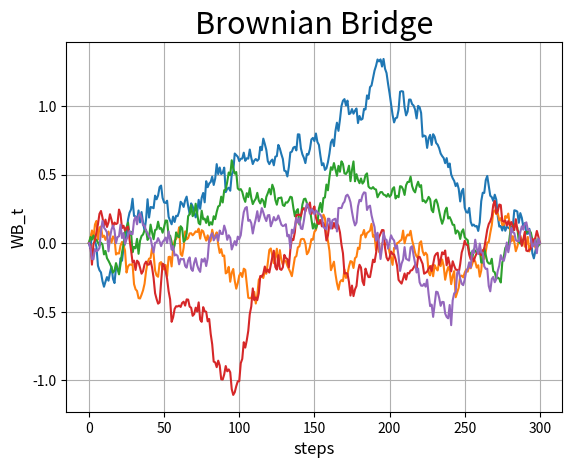

This chart was generated by the following Python code:
#wienner bridge vectorizado
import numpy as np
import matplotlib.pyplot as plt

tau=1 #periodo del puente 
N=300 #numero de intervalos
dt=tau/N #tamaño de los intervalos
tray=5 #numero de realizaciones del WiennerBridge (WB)


WB= np.empty((tray,N+1))  #iniciamos matriz
w = np.cumsum(np.sqrt(dt) * np.random.randn(tray, N), axis=1)
w = np.append([[0]]*tray,w,axis=1)

for i in range(N+1):
    WB[:,i]= w[:,i] -(i*dt/tau)*w[:,N]
plt.plot(WB.T)
plt.title('Brownian Bridge', fontsize=22)
plt.xlabel('steps', fontsize=12)
plt.ylabel('WB_t', fontsize=12)
plt.grid(1)
plt.show()
